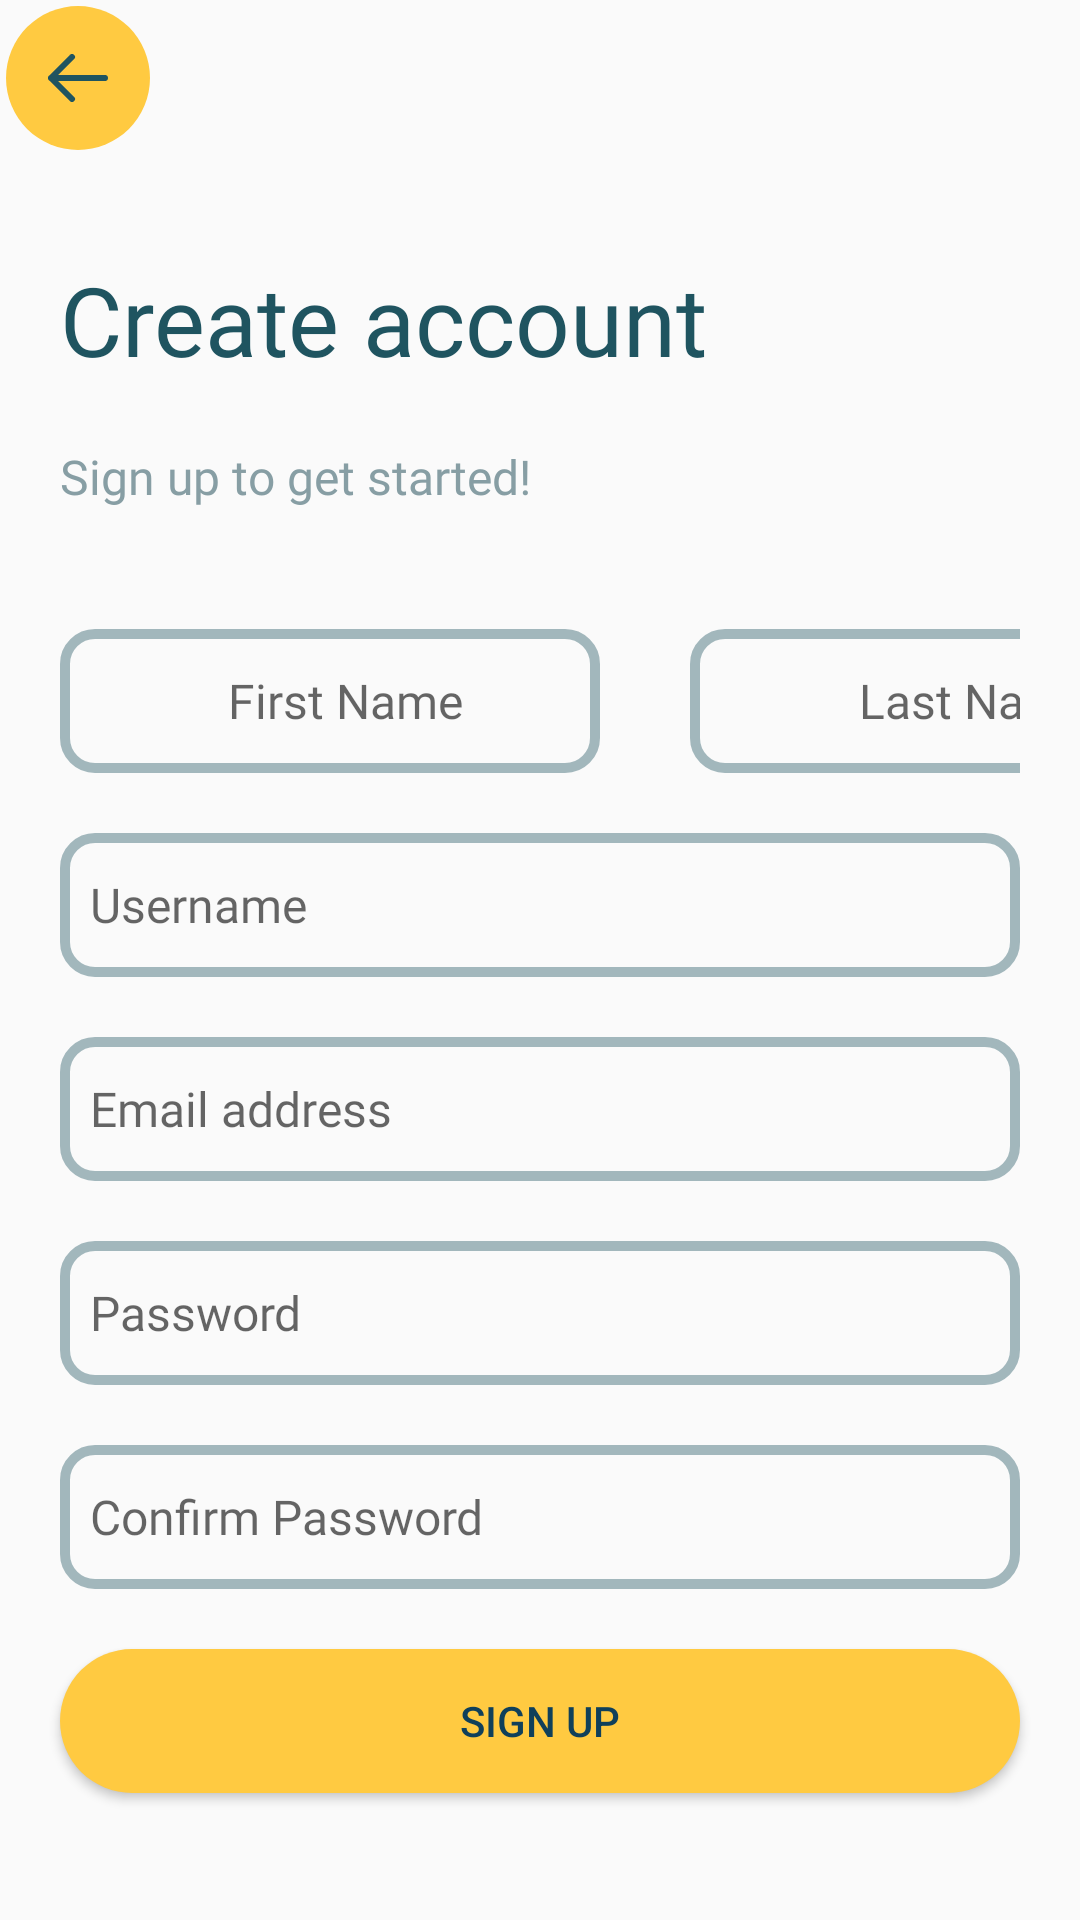

Reconstruct the res/layout file that produces this screen, plus the resources it refers to.
<!-- AndroidManifest.xml: application theme Theme.AppCompat.Light -->
<!-- res/layout/activity_signup.xml -->
<?xml version="1.0" encoding="utf-8"?>
<LinearLayout xmlns:android="http://schemas.android.com/apk/res/android"
    xmlns:app="http://schemas.android.com/apk/res-auto"
    xmlns:tools="http://schemas.android.com/tools"
    android:layout_width="match_parent"
    android:layout_height="match_parent"
    tools:context=".signup"
    android:orientation="vertical">

    <ImageButton
        android:id="@+id/back_button"
        android:layout_width="48dp"
        android:layout_height="48dp"
        android:layout_gravity="start"
        android:layout_margin="2dp"
        android:background="@drawable/test"
        android:contentDescription="Go Back"
        android:minHeight="40dp"
        android:src="@drawable/back_arrow"
        android:onClick="back"/>

    <TextView
        android:layout_width="match_parent"
        android:layout_height="wrap_content"
        android:text="Create account"
        style="@style/headerTextStyle"
        android:layout_marginTop="33dp"
        android:layout_marginHorizontal="20dp"
        android:layout_marginBottom="10dp"/>
    <TextView
        android:id="@+id/signUp_text"
        android:layout_width="match_parent"
        android:layout_height="wrap_content"
        android:layout_marginHorizontal="20dp"
        android:layout_marginVertical="10dp"
        android:text="Sign up to get started!"
        style="@style/HintTextStyle"
        />
    <LinearLayout
        android:layout_width="match_parent"
        android:layout_height="wrap_content"
        android:orientation="horizontal"
        android:layout_marginHorizontal="20dp">
        <EditText
            android:background="@drawable/input_background"
            android:id="@+id/firstName"
            android:layout_width="180dp"
            android:layout_height="wrap_content"
            android:paddingLeft="10dp"
            android:layout_marginTop="30dp"
            android:layout_marginBottom="10dp"
            android:layout_marginRight="20dp"
            android:hint="First Name"
            android:textAlignment="center"
            style="@style/HintTextStyle"
            android:minHeight="48dp"
            android:inputType="text"/>

        <EditText
            android:id="@+id/lastName"
            style="@style/HintTextStyle"
            android:layout_width="180dp"
            android:layout_height="wrap_content"
            android:layout_marginTop="30dp"
            android:layout_marginBottom="10dp"
            android:layout_marginLeft="10dp"
            android:background="@drawable/input_background"
            android:hint="Last Name"
            android:inputType="text"
            android:minHeight="48dp"
            android:paddingLeft="10dp"
            android:textAlignment="center"/>
    </LinearLayout>

    <EditText
        android:background="@drawable/input_background"
        android:id="@+id/username"
        android:layout_width="match_parent"
        android:layout_height="wrap_content"
        android:paddingLeft="10dp"
        android:layout_marginHorizontal="20dp"
        android:layout_marginVertical="10dp"
        android:hint="Username"
        style="@style/HintTextStyle"
        android:minHeight="48dp"
        android:inputType="text"/>

    <EditText
        android:background="@drawable/input_background"
        android:id="@+id/email"
        android:layout_width="match_parent"
        android:layout_height="wrap_content"
        android:paddingLeft="10dp"
        android:layout_marginHorizontal="20dp"
        android:layout_marginVertical="10dp"
        android:hint="Email address"
        style="@style/HintTextStyle"
        android:minHeight="48dp"
        android:inputType="textEmailAddress"/>

    <EditText
        android:background="@drawable/input_background"
        android:id="@+id/password"
        android:layout_width="match_parent"
        android:layout_height="wrap_content"
        android:paddingLeft="10dp"
        android:layout_marginHorizontal="20dp"
        android:layout_marginVertical="10dp"
        android:hint="Password"
        style="@style/HintTextStyle"
        android:minHeight="48dp"
        android:inputType="textPassword" />

    <EditText
        android:background="@drawable/input_background"
        android:id="@+id/confirm_password"
        android:layout_width="match_parent"
        android:layout_height="wrap_content"
        android:paddingLeft="10dp"
        android:layout_marginHorizontal="20dp"
        android:layout_marginVertical="10dp"
        android:hint="Confirm Password"
        style="@style/HintTextStyle"
        android:minHeight="48dp"
        android:inputType="textPassword" />

    <Button
        android:layout_width="match_parent"
        android:layout_height="wrap_content"
        android:text="Sign up"
        android:textColor="@color/button_text_color"
        android:onClick="signupButton"
        android:layout_marginHorizontal="20dp"
        android:layout_marginVertical="10dp"
        android:background="@drawable/button_background" />
    <TextView
        style="@style/textStyle"
        android:layout_width="fill_parent"
        android:layout_height="fill_parent"
        android:minHeight="60dp"
        android:gravity="center_horizontal"
        android:layout_margin="40dp"
        android:text="Already member? Log in"
        android:onClick="login"/>

</LinearLayout>
<!-- resources referenced by this layout -->
<resources>
  <color name="button_text_color">#10405a</color>
  <!-- drawable back_arrow (drawable) -->
  <vector xmlns:android="http://schemas.android.com/apk/res/android"
          android:width="20dp"
          android:height="16dp"
          android:viewportWidth="20.0"
          android:viewportHeight="16.0">
      <path
          android:pathData="M1,8H19M8,15L1,8L8,15ZM1,8L8,1L1,8Z"
          android:strokeLineCap="round"
          android:strokeColor="#1F5460"
          android:fillColor="#00000000"
          android:strokeWidth="2"
          android:strokeLineJoin="round"/>
  </vector>
  <!-- drawable button_background (drawable) -->
  <?xml version="1.0" encoding="UTF-8"?>
  <shape android:shape="rectangle" xmlns:android="http://schemas.android.com/apk/res/android">
      <solid android:color="#ffca41"/>
      <corners android:radius="100px"/>
  </shape>
  <!-- drawable input_background (drawable) -->
  <?xml version="1.0" encoding="UTF-8"?>
  <shape android:shape="rectangle" xmlns:android="http://schemas.android.com/apk/res/android">
      <corners android:radius="30px"/>
      <stroke android:color="#661e535f" android:width="10px"/>
  </shape>
  <!-- drawable test (drawable) -->
  <?xml version="1.0" encoding="UTF-8"?>
  <shape android:shape="rectangle" xmlns:android="http://schemas.android.com/apk/res/android">
      <solid android:color="#ffca41"/>
      <corners android:radius="360dp"/>
  </shape>
  <style name="HintTextStyle">
          <item name="android:fontFamily">@font/soraregular</item>
          <item name="android:textSize">16sp</item>
          <item name="android:textColor">#879EA4</item>
      </style>
  <style name="headerTextStyle">
          <item name="android:fontFamily">@font/sorasemibold</item>
          <item name="android:textSize">32sp</item>
          <item name="android:textColor">#1F5460</item>
      </style>
  <style name="textStyle">
          <item name="android:fontFamily">@font/soraregular</item>
          <item name="android:textSize">16sp</item>
          <item name="android:textColor">#1F5460</item>
      </style>
</resources>
